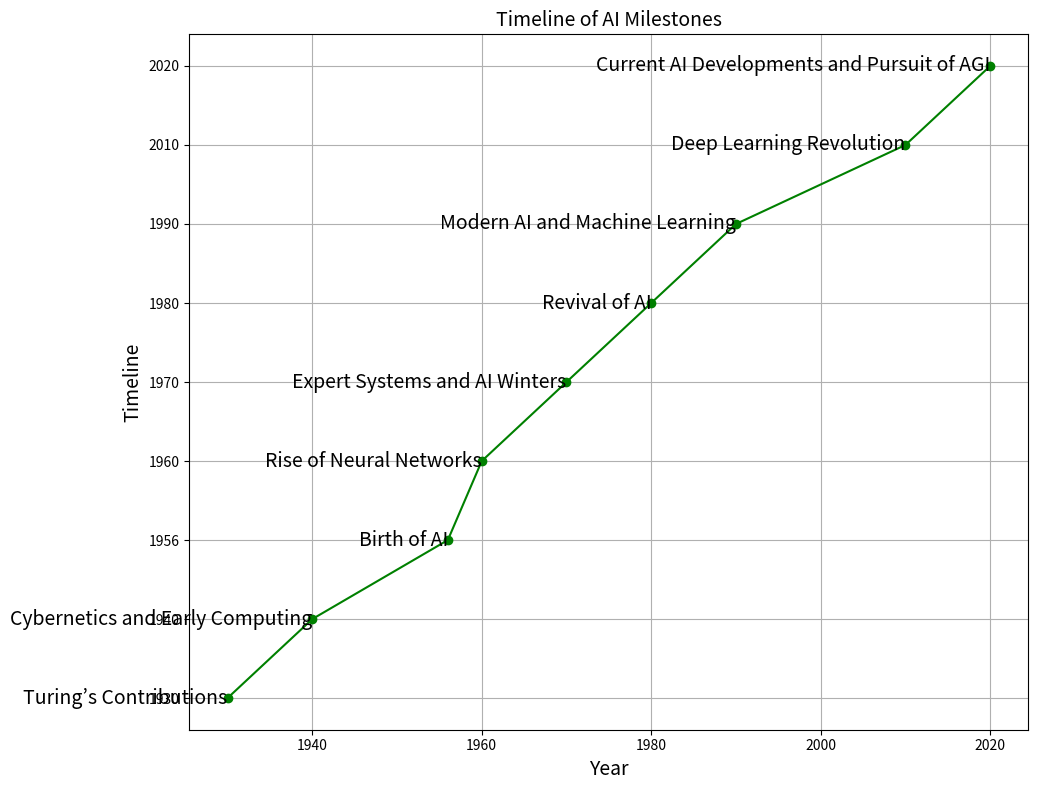

Recreate this plot in Python.
import matplotlib.pyplot as plt

def create_timeline(milestones):
    """
    Create a timeline visualization for a list of events and years.
    
    Parameters:
    milestones (list of tuples): List where each tuple contains an event and the corresponding year.
    """
    # Extracting data for visualization
    years = [milestone[1] for milestone in milestones]
    events = [milestone[0] for milestone in milestones]

    # Create the timeline visualization
    plt.figure(figsize=(12, 8))  # Adjusting figure size for better responsiveness
    plt.plot(years, list(range(len(years))), marker='o', color='green')

    # Annotating each event
    for i, event in enumerate(events):
        plt.text(years[i], i, event, fontsize=14, verticalalignment='center', ha='right')

    # Adding labels and title
    plt.title('Timeline of AI Milestones', fontsize=14)
    plt.xlabel('Year', fontsize=14)
    plt.ylabel('Timeline', fontsize=14)
    plt.yticks(list(range(len(years))), years)
    # plt.yticks(range(len(years)), events)
    plt.grid(True)
    # Enabling only the y-axis grid
    # plt.gca().yaxis.grid(True)  # Show grid for y-axis
    # plt.gca().xaxis.grid(False)  # Hide grid for x-axis
    # Adjust layout for better appearance
    plt.tight_layout()
    plt.subplots_adjust(right=0.85)  # Adjusting right margin to avoid clipping of text

    plt.show()

# Example usage with AI timeline data:
milestones = [
    ("Turing’s Contributions", 1930),
    ("Cybernetics and Early Computing", 1940),
    ("Birth of AI", 1956),
    ("Rise of Neural Networks", 1960),
    ("Expert Systems and AI Winters", 1970),
    ("Revival of AI", 1980),
    ("Modern AI and Machine Learning", 1990),
    ("Deep Learning Revolution", 2010),
    ("Current AI Developments and Pursuit of AGI", 2020),
]

# Call the function to create the timeline
create_timeline(milestones)
